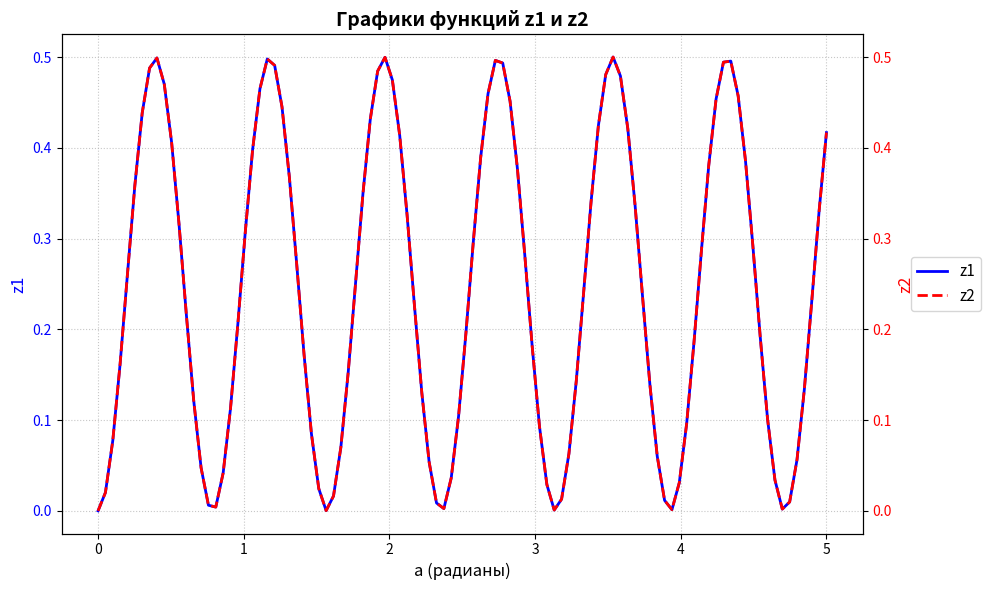

The matplotlib source for this figure:
import numpy as np
import matplotlib.pyplot as plt
import math

a = np.linspace(0, 5, 100)

z1 = 2 * np.sin(3*math.pi - 2*a)**2 * np.cos(5*math.pi + 2*a)**2
z2 = 1/4 - 1/4 * np.sin(5/2*math.pi - 8*a)

fig, ax1 = plt.subplots(figsize=(10, 6))

ax1.plot(a, z1, color='blue', linewidth=2, label='z1')
ax1.set_xlabel('a (радианы)', fontsize=12)
ax1.set_ylabel('z1', color='blue', fontsize=12)
ax1.tick_params(axis='y', labelcolor='blue')

ax2 = ax1.twinx()
ax2.plot(a, z2, color='red', linestyle='--', linewidth=2, label='z2')
ax2.set_ylabel('z2', color='red', fontsize=12)
ax2.tick_params(axis='y', labelcolor='red')

lines, labels = ax1.get_legend_handles_labels()
lines2, labels2 = ax2.get_legend_handles_labels()
ax1.legend(lines + lines2, labels + labels2, loc='center left', bbox_to_anchor=(1.05, 0.5), fontsize=11)

plt.title('Графики функций z1 и z2', fontsize=14, fontweight='bold')
ax1.grid(True, linestyle=':', alpha=0.7)

plt.savefig('lab4_1.png', dpi=1000)

plt.tight_layout()

plt.show()
